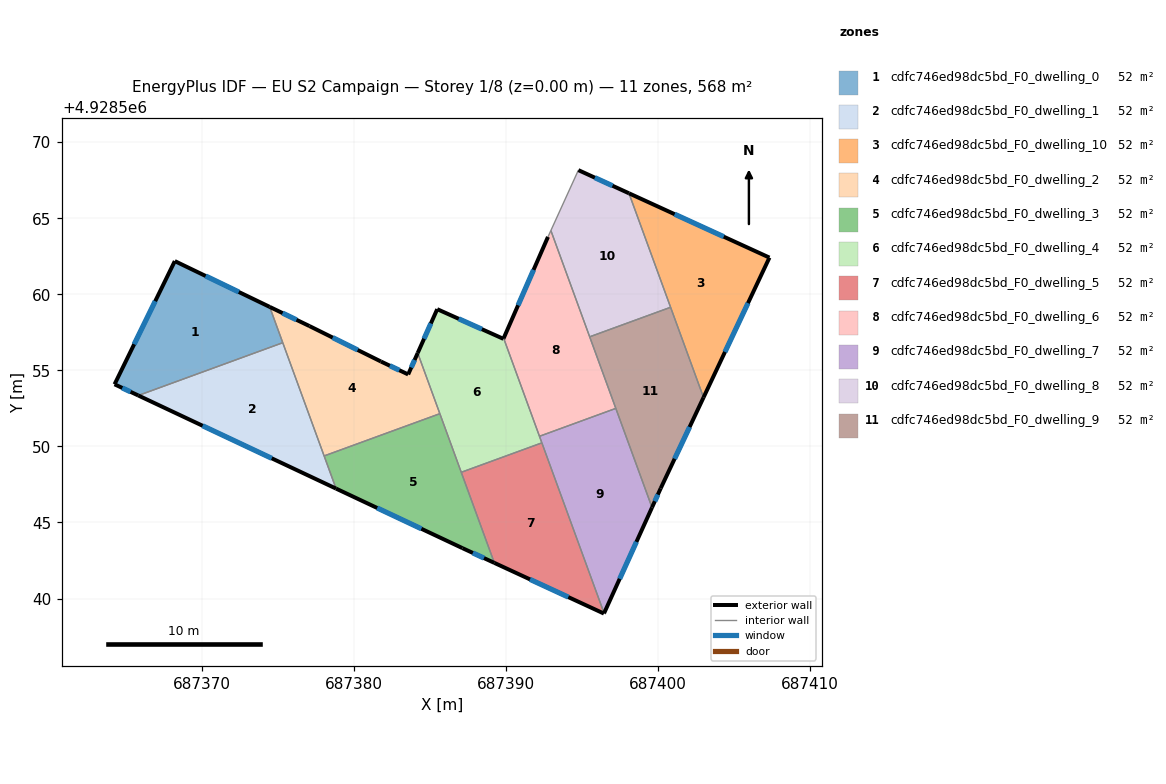
=== STOREY PLAN SPEC (per zone: floor XY polygon, exterior-wall plan segments, windows/doors) ===
zone 1: cdfc746ed98dc5bd_F0_dwelling_0  (51.6 m²)
  floor: (687374.47, 4928559.17) (687375.33, 4928556.82) (687365.84, 4928553.35) (687364.28, 4928554.08) (687368.24, 4928562.18)
  exterior wall: (687364.28, 4928554.08) – (687365.84, 4928553.35)  [1.7 m]
    window: (687364.79, 4928553.84) – (687365.33, 4928553.59)  [0.6 m²]
  exterior wall: (687368.24, 4928562.18) – (687364.28, 4928554.08)  [9.0 m]
    window: (687366.95, 4928559.55) – (687365.57, 4928556.72)  [3.3 m²]
  exterior wall: (687374.47, 4928559.17) – (687368.24, 4928562.18)  [6.9 m]
    window: (687372.45, 4928560.15) – (687370.27, 4928561.20)  [2.5 m²]
  interior walls: 2
zone 2: cdfc746ed98dc5bd_F0_dwelling_1  (51.6 m²)
  floor: (687375.33, 4928556.82) (687378.84, 4928547.23) (687365.84, 4928553.35)
  exterior wall: (687365.84, 4928553.35) – (687378.84, 4928547.23)  [14.4 m]
    window: (687370.07, 4928551.36) – (687374.61, 4928549.22)  [5.3 m²]
  interior walls: 3
zone 3: cdfc746ed98dc5bd_F0_dwelling_10  (51.6 m²)
  floor: (687407.33, 4928562.41) (687402.99, 4928553.22) (687398.09, 4928566.64)
  exterior wall: (687407.33, 4928562.41) – (687398.09, 4928566.64)  [10.2 m]
    window: (687404.32, 4928563.79) – (687401.10, 4928565.27)  [3.7 m²]
  exterior wall: (687402.99, 4928553.22) – (687407.33, 4928562.41)  [10.2 m]
    window: (687404.40, 4928556.21) – (687405.92, 4928559.42)  [3.7 m²]
  interior walls: 2
zone 4: cdfc746ed98dc5bd_F0_dwelling_2  (51.6 m²)
  floor: (687384.20, 4928556.14) (687385.66, 4928552.15) (687378.05, 4928549.37) (687374.47, 4928559.17) (687377.09, 4928557.91) (687381.79, 4928555.58) (687383.58, 4928554.73)
  exterior wall: (687381.79, 4928555.58) – (687377.09, 4928557.91)  [5.2 m]
    window: (687380.26, 4928556.34) – (687378.62, 4928557.15)  [1.9 m²]
  exterior wall: (687383.58, 4928554.73) – (687381.79, 4928555.58)  [2.0 m]
    window: (687383.00, 4928555.01) – (687382.37, 4928555.31)  [0.7 m²]
  exterior wall: (687384.20, 4928556.14) – (687383.58, 4928554.73)  [1.5 m]
    window: (687384.00, 4928555.68) – (687383.78, 4928555.19)  [0.6 m²]
  exterior wall: (687377.09, 4928557.91) – (687374.47, 4928559.17)  [2.9 m]
    window: (687376.24, 4928558.32) – (687375.32, 4928558.76)  [1.1 m²]
  interior walls: 4
zone 5: cdfc746ed98dc5bd_F0_dwelling_3  (51.6 m²)
  floor: (687385.66, 4928552.15) (687389.24, 4928542.34) (687387.15, 4928543.31) (687378.84, 4928547.23) (687378.05, 4928549.37)
  exterior wall: (687387.15, 4928543.31) – (687389.24, 4928542.34)  [2.3 m]
    window: (687387.83, 4928543.00) – (687388.56, 4928542.66)  [0.8 m²]
  exterior wall: (687378.84, 4928547.23) – (687387.15, 4928543.31)  [9.2 m]
    window: (687381.54, 4928545.95) – (687384.45, 4928544.59)  [3.4 m²]
  interior walls: 4
zone 6: cdfc746ed98dc5bd_F0_dwelling_4  (51.6 m²)
  floor: (687389.85, 4928557.11) (687392.37, 4928550.23) (687387.07, 4928548.30) (687384.20, 4928556.14) (687385.49, 4928559.02) (687389.84, 4928557.07)
  exterior wall: (687389.84, 4928557.07) – (687385.49, 4928559.02)  [4.8 m]
    window: (687388.42, 4928557.71) – (687386.90, 4928558.39)  [1.7 m²]
  exterior wall: (687389.85, 4928557.11) – (687389.84, 4928557.07)  [0.0 m]
  exterior wall: (687385.49, 4928559.02) – (687384.20, 4928556.14)  [3.2 m]
    window: (687385.07, 4928558.08) – (687384.62, 4928557.08)  [1.2 m²]
  interior walls: 5
zone 7: cdfc746ed98dc5bd_F0_dwelling_5  (51.6 m²)
  floor: (687392.37, 4928550.23) (687396.46, 4928539.04) (687396.45, 4928539.01) (687389.24, 4928542.34) (687387.07, 4928548.30)
  exterior wall: (687396.45, 4928539.01) – (687396.46, 4928539.04)  [0.0 m]
  exterior wall: (687389.24, 4928542.34) – (687396.45, 4928539.01)  [7.9 m]
    window: (687391.59, 4928541.26) – (687394.10, 4928540.10)  [2.9 m²]
  interior walls: 3
zone 8: cdfc746ed98dc5bd_F0_dwelling_6  (51.6 m²)
  floor: (687392.96, 4928564.19) (687397.23, 4928552.50) (687392.21, 4928550.67) (687389.85, 4928557.11) (687392.77, 4928563.77)
  exterior wall: (687392.77, 4928563.77) – (687389.85, 4928557.11)  [7.3 m]
    window: (687391.82, 4928561.61) – (687390.80, 4928559.28)  [2.7 m²]
  interior walls: 5
zone 9: cdfc746ed98dc5bd_F0_dwelling_7  (51.6 m²)
  floor: (687397.23, 4928552.50) (687399.61, 4928545.99) (687396.46, 4928539.04) (687392.21, 4928550.67)
  exterior wall: (687396.46, 4928539.04) – (687399.61, 4928545.99)  [7.6 m]
    window: (687397.48, 4928541.30) – (687398.58, 4928543.73)  [2.8 m²]
  interior walls: 4
zone 10: cdfc746ed98dc5bd_F0_dwelling_8  (51.6 m²)
  floor: (687398.09, 4928566.64) (687400.83, 4928559.15) (687395.51, 4928557.21) (687392.96, 4928564.19) (687394.77, 4928568.16)
  exterior wall: (687398.09, 4928566.64) – (687394.77, 4928568.16)  [3.7 m]
    window: (687397.01, 4928567.13) – (687395.85, 4928567.67)  [1.3 m²]
  interior walls: 4
zone 11: cdfc746ed98dc5bd_F0_dwelling_9  (51.6 m²)
  floor: (687400.83, 4928559.15) (687402.99, 4928553.22) (687400.18, 4928547.24) (687399.61, 4928545.99) (687395.51, 4928557.21)
  exterior wall: (687400.18, 4928547.24) – (687402.99, 4928553.22)  [6.6 m]
    window: (687401.09, 4928549.19) – (687402.08, 4928551.27)  [2.4 m²]
  exterior wall: (687399.61, 4928545.99) – (687400.18, 4928547.24)  [1.4 m]
    window: (687399.79, 4928546.39) – (687399.99, 4928546.83)  [0.5 m²]
  interior walls: 4

=== DERIVED (storey summary) ===
Building: EU S2 Campaign
Storey: 1 of 8  (floor level z = 0.00 m)
Storey gross floor area: 567.7 m²
Zones on this storey: 11
  - cdfc746ed98dc5bd_F0_dwelling_0: floor 51.6 m²; exterior wall 17.7 m (53.0 m²); 3 window(s) 6.5 m²; WWR 12.2%
  - cdfc746ed98dc5bd_F0_dwelling_1: floor 51.6 m²; exterior wall 14.4 m (43.1 m²); 1 window(s) 5.3 m²; WWR 12.2%
  - cdfc746ed98dc5bd_F0_dwelling_10: floor 51.6 m²; exterior wall 20.3 m (61.0 m²); 2 window(s) 7.4 m²; WWR 12.2%
  - cdfc746ed98dc5bd_F0_dwelling_2: floor 51.6 m²; exterior wall 11.7 m (35.0 m²); 4 window(s) 4.3 m²; WWR 12.2%
  - cdfc746ed98dc5bd_F0_dwelling_3: floor 51.6 m²; exterior wall 11.5 m (34.5 m²); 2 window(s) 4.2 m²; WWR 12.2%
  - cdfc746ed98dc5bd_F0_dwelling_4: floor 51.6 m²; exterior wall 8.0 m (23.9 m²); 2 window(s) 2.9 m²; WWR 12.2%
  - cdfc746ed98dc5bd_F0_dwelling_5: floor 51.6 m²; exterior wall 8.0 m (23.9 m²); 1 window(s) 2.9 m²; WWR 12.2%
  - cdfc746ed98dc5bd_F0_dwelling_6: floor 51.6 m²; exterior wall 7.3 m (21.8 m²); 1 window(s) 2.7 m²; WWR 12.2%
  - cdfc746ed98dc5bd_F0_dwelling_7: floor 51.6 m²; exterior wall 7.6 m (22.9 m²); 1 window(s) 2.8 m²; WWR 12.2%
  - cdfc746ed98dc5bd_F0_dwelling_8: floor 51.6 m²; exterior wall 3.7 m (11.0 m²); 1 window(s) 1.3 m²; WWR 12.2%
  - cdfc746ed98dc5bd_F0_dwelling_9: floor 51.6 m²; exterior wall 8.0 m (24.0 m²); 2 window(s) 2.9 m²; WWR 12.2%
Zone adjacency (shared interzone walls):
  - cdfc746ed98dc5bd_F0_dwelling_0 ↔ cdfc746ed98dc5bd_F0_dwelling_1
  - cdfc746ed98dc5bd_F0_dwelling_0 ↔ cdfc746ed98dc5bd_F0_dwelling_2
  - cdfc746ed98dc5bd_F0_dwelling_1 ↔ cdfc746ed98dc5bd_F0_dwelling_2
  - cdfc746ed98dc5bd_F0_dwelling_1 ↔ cdfc746ed98dc5bd_F0_dwelling_3
  - cdfc746ed98dc5bd_F0_dwelling_10 ↔ cdfc746ed98dc5bd_F0_dwelling_8
  - cdfc746ed98dc5bd_F0_dwelling_10 ↔ cdfc746ed98dc5bd_F0_dwelling_9
  - cdfc746ed98dc5bd_F0_dwelling_2 ↔ cdfc746ed98dc5bd_F0_dwelling_3
  - cdfc746ed98dc5bd_F0_dwelling_2 ↔ cdfc746ed98dc5bd_F0_dwelling_4
  - cdfc746ed98dc5bd_F0_dwelling_3 ↔ cdfc746ed98dc5bd_F0_dwelling_4
  - cdfc746ed98dc5bd_F0_dwelling_3 ↔ cdfc746ed98dc5bd_F0_dwelling_5
  - cdfc746ed98dc5bd_F0_dwelling_4 ↔ cdfc746ed98dc5bd_F0_dwelling_5
  - cdfc746ed98dc5bd_F0_dwelling_4 ↔ cdfc746ed98dc5bd_F0_dwelling_6
  - cdfc746ed98dc5bd_F0_dwelling_4 ↔ cdfc746ed98dc5bd_F0_dwelling_7
  - cdfc746ed98dc5bd_F0_dwelling_5 ↔ cdfc746ed98dc5bd_F0_dwelling_7
  - cdfc746ed98dc5bd_F0_dwelling_6 ↔ cdfc746ed98dc5bd_F0_dwelling_7
  - cdfc746ed98dc5bd_F0_dwelling_6 ↔ cdfc746ed98dc5bd_F0_dwelling_8
  - cdfc746ed98dc5bd_F0_dwelling_6 ↔ cdfc746ed98dc5bd_F0_dwelling_9
  - cdfc746ed98dc5bd_F0_dwelling_7 ↔ cdfc746ed98dc5bd_F0_dwelling_9
  - cdfc746ed98dc5bd_F0_dwelling_8 ↔ cdfc746ed98dc5bd_F0_dwelling_9